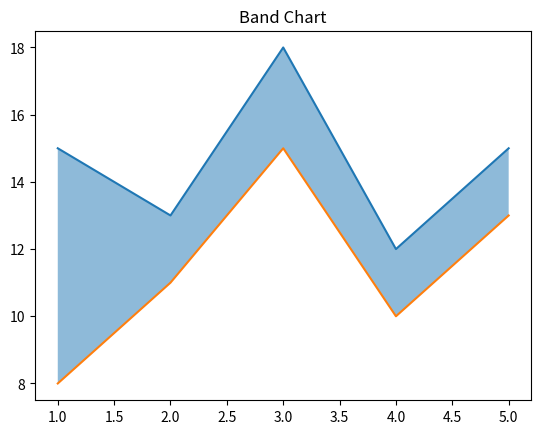

Here is the Python script that generated this plot:
# BAND CHART
import matplotlib.pyplot as plt

x = [1,2,3,4,5]
y_lower = [8, 11, 15, 10, 13]
y_upper = [15, 13, 18, 12, 15]

plt.plot(x, y_upper)
plt.plot(x, y_lower)
plt.fill_between(x, y_lower, y_upper, alpha=0.5)

plt.title("Band Chart")
plt.show()
